Dataset: Fruit-Image-Recognition (GitHub, DAWEIJSW/Fruit-Image-Recognition). Classes: ambarella large, ambarella small, carrot, grape, mangosteen, persimmon.

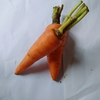
Label: carrot

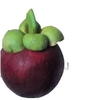
Label: mangosteen

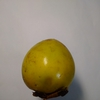
Label: persimmon

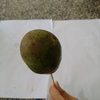
Label: ambarella large

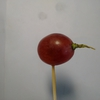
Label: grape

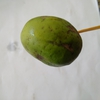
Label: ambarella small
